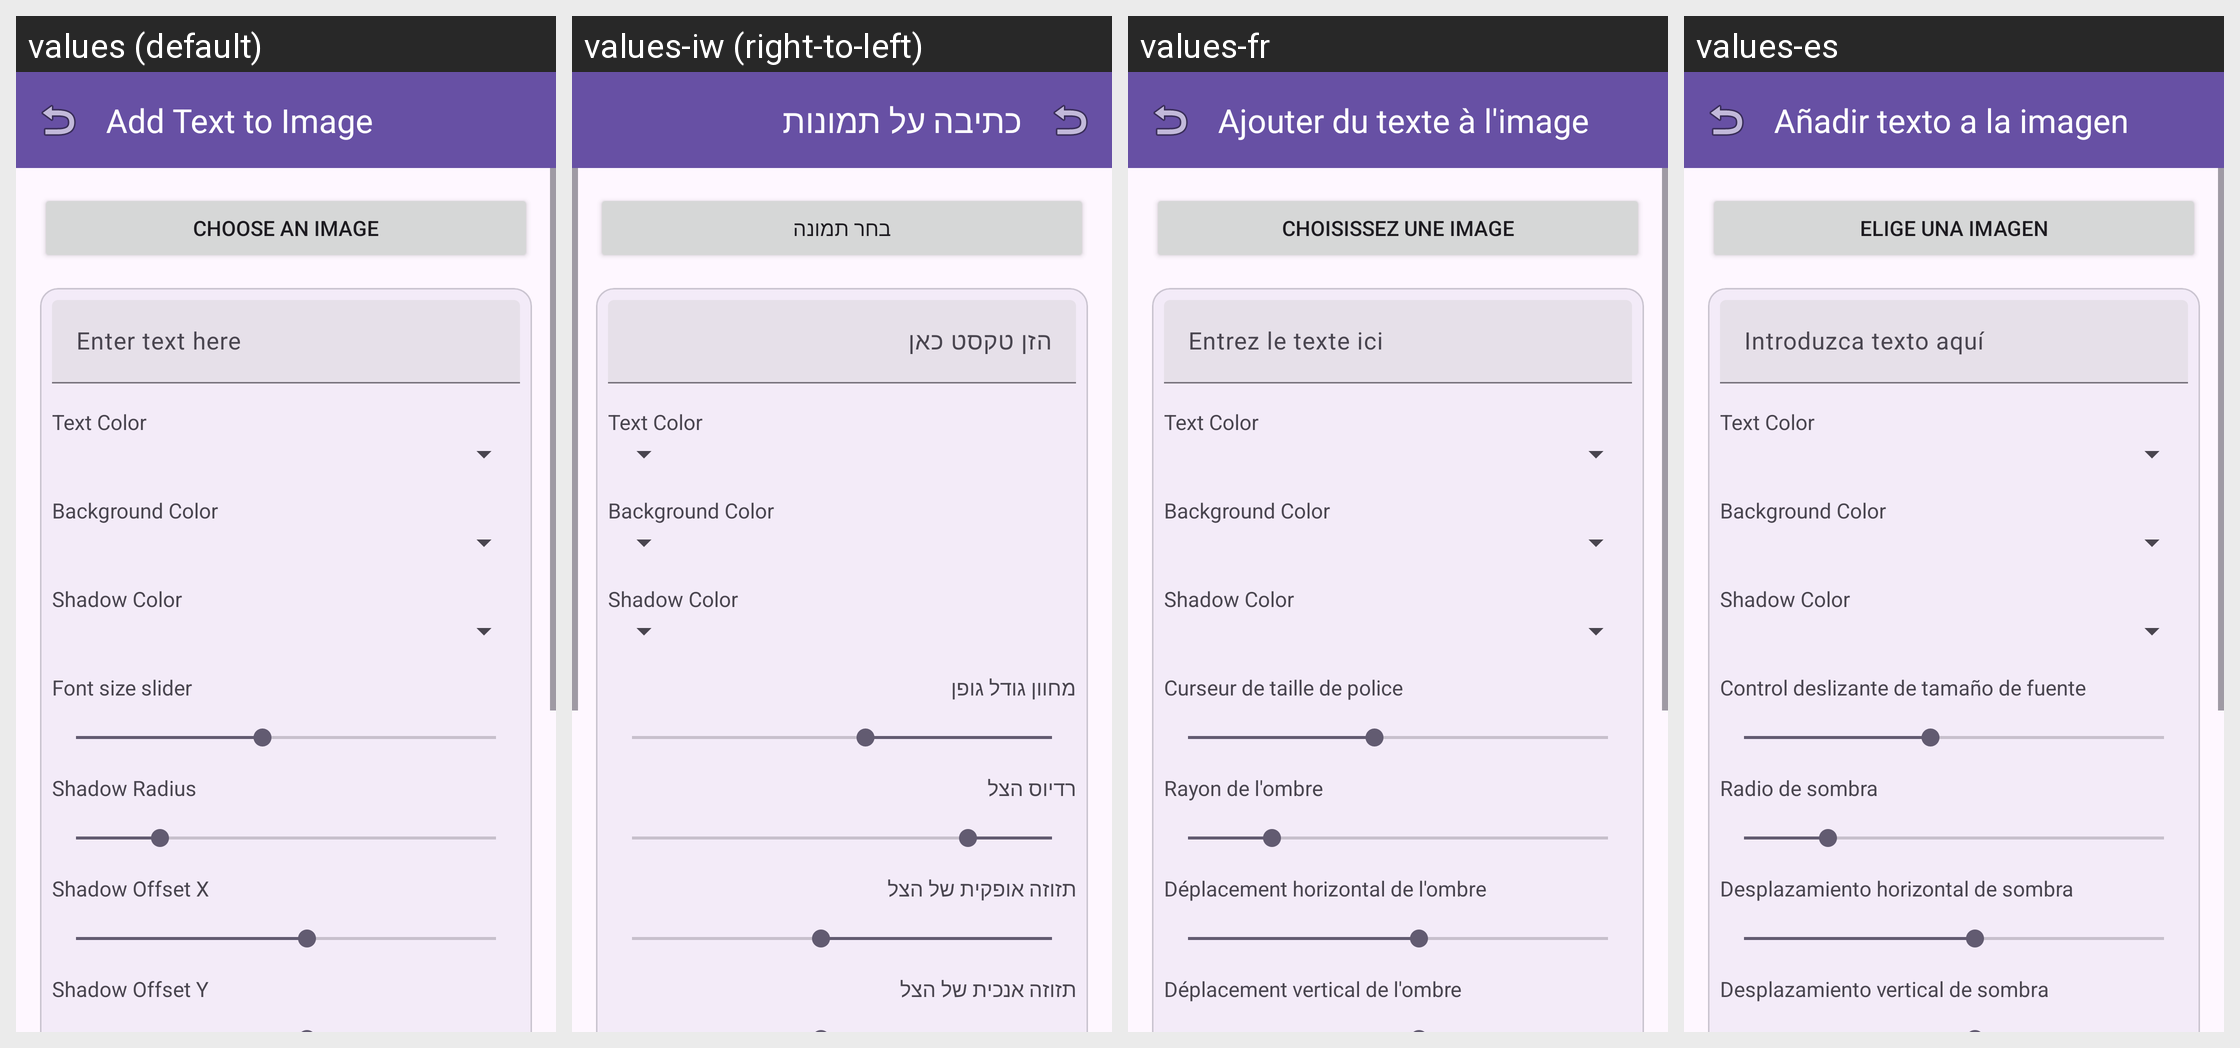

Locale-by-locale string values for the Android screen shown in this grid:
Android screen res/layout/fragment_image_editor.xml rendered under 4 locales, left to right: values (default), values-iw (right-to-left), values-fr, values-es. Device: Nexus 5 (rendered at 1080×1920; each locale shown at half size, 540×960, under a caption strip naming it); theme Theme.AccessibleVideoEditor.
Other locales in the repository, not shown: values-ar, values-fa, values-he, values-ja, values-ru, values-tr, values-ur, values-zh, values-zh-rCN.
Strings drawn on this screen, with the default value and each locale's value (text and hints the layout hard-codes, and strings that could not be matched under every locale, appear in the picture but are not listed):

string_72
  values: Add Text to Image
  values-iw: כתיבה על תמונות
  values-fr: Ajouter du texte à l'image
  values-es: Añadir texto a la imagen

string_134
  values: Choose an image
  values-iw: בחר תמונה
  values-fr: Choisissez une image
  values-es: Elige una imagen

string_104
  values: Enter text here
  values-iw: הזן טקסט כאן
  values-fr: Entrez le texte ici
  values-es: Introduzca texto aquí

string_label_text_color
  values: Text Color
  values-iw: Text Color  [not translated; the default value is used]
  values-fr: Text Color  [not translated; the default value is used]
  values-es: Text Color  [not translated; the default value is used]

string_label_bg_color
  values: Background Color
  values-iw: Background Color  [not translated; the default value is used]
  values-fr: Background Color  [not translated; the default value is used]
  values-es: Background Color  [not translated; the default value is used]

string_label_shadow_color
  values: Shadow Color
  values-iw: Shadow Color  [not translated; the default value is used]
  values-fr: Shadow Color  [not translated; the default value is used]
  values-es: Shadow Color  [not translated; the default value is used]

string_64
  values: Font size slider
  values-iw: מחוון גודל גופן
  values-fr: Curseur de taille de police
  values-es: Control deslizante de tamaño de fuente

string_185
  values: Shadow Radius
  values-iw: רדיוס הצל
  values-fr: Rayon de l'ombre
  values-es: Radio de sombra

string_186
  values: Shadow Offset X
  values-iw: תזוזה אופקית של הצל
  values-fr: Déplacement horizontal de l'ombre
  values-es: Desplazamiento horizontal de sombra

string_187
  values: Shadow Offset Y
  values-iw: תזוזה אנכית של הצל
  values-fr: Déplacement vertical de l'ombre
  values-es: Desplazamiento vertical de sombra
